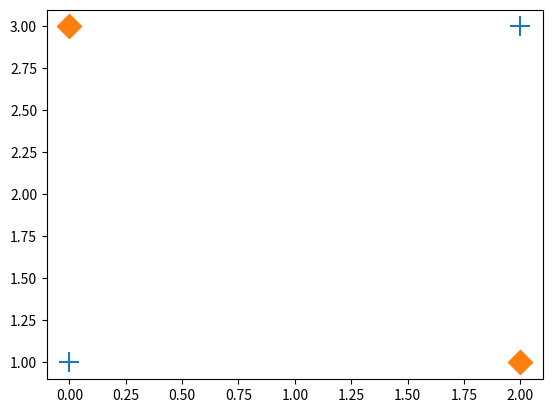

Write Python code to recreate this figure.
import numpy as np
import matplotlib.pyplot as plt

#plus = np.array([[2, 2], [3, 3], [3, 0]])
#minus = np.array([[0, 0], [2, 0], [0, 2]])

plus = np.array([[0,1],[2,3]])
minus = np.array([[0, 3], [2, 1]])

plt.scatter(plus[:, 0], plus[:, 1], marker='+', s=200)
plt.scatter(minus[:, 0], minus[:, 1], marker='D', s=150)

plt.show()
